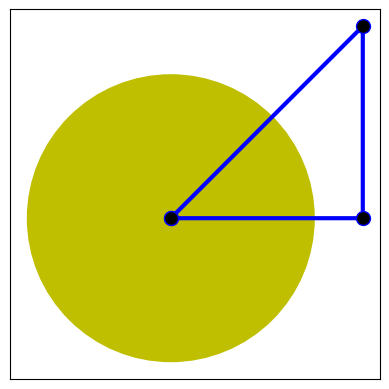

Source code (Python):
import matplotlib.pyplot as plt
import numpy as np

# plt.plot(range(1, 5), [x * x for x in range(1, 5)], 'ro')
# plt.axis([0, 6, 0, 20])
# plt.show()

# t = np.arange(0, 5, 0.2)
#
# plot = plt.plot(t, t, 'r--', t, t ** 2, 'bs', t, t ** 3, 'g^')
# for p in plot:
#     print(p)
# line = plot[0]
# line.set_antialiased(True)
#
# plt.show()

# def f(t):
#     return np.exp(-t) * np.cos(2 * np.pi * t)
#
# t1 = np.arange(0, 5, 0.1)
# t2 = np.arange(0, 5, 0.02)
#
# plt.figure(1)
# plt.subplot(211)
# plt.plot(t1, f(t1), 'bo', t2, f(t2), 'k')
#
# plt.subplot(223)
# plt.plot(t2, np.cos(2 * np.pi * t2), 'r--')
# plt.figure(2)                # a second figure
# plt.plot([4, 5, 6])
# plt.show()
# make up some data in the interval ]0, 1[
# y = np.random.normal(loc=0.5, scale=0.4, size=1000)
# y = y[(y > 0) & (y < 1)]
# y.sort()
# x = np.arange(len(y))
#
# # plot with various axes scales
# plt.figure(1)
#
# # linear
# plt.subplot(221)
# plt.plot(x, y)
# plt.yscale('linear')
# plt.title('linear')
# plt.grid(True)
#
#
# # log
# plt.subplot(222)
# plt.plot(x, y)
# plt.yscale('log')
# plt.title('log')
# plt.grid(True)
#
#
# # symmetric log
# plt.subplot(223)
# plt.plot(x, y - y.mean())
# plt.yscale('symlog', linthreshy=0.05)
# plt.title('symlog')
# plt.grid(True)
#
# # logit
# plt.subplot(224)
# plt.plot(x, y)
# plt.yscale('logit')
# plt.title('logit')
# plt.grid(True)
#
# plt.show()

'''
For each colormap, plot the lightness parameter L* from CIELAB colorspace
along the y axis vs index through the colormap. Colormaps are examined in
categories as in the original matplotlib gallery of colormaps.
'''

# from colormaps import cmaps
# import numpy as np
# import matplotlib.pyplot as plt
# from matplotlib import cm
# import matplotlib as mpl
# from colorspacious import cspace_converter
#
# mpl.rcParams.update({'font.size': 12})
# mpl.rcParams['font.sans-serif'] = ('Arev Sans, Bitstream Vera Sans, '
#                                    'Lucida Grande, Verdana, Geneva, Lucid, '
#                                    'Helvetica, Avant Garde, sans-serif')
# mpl.rcParams['mathtext.fontset'] = 'custom'
# mpl.rcParams['mathtext.cal'] = 'cursive'
# mpl.rcParams['mathtext.rm'] = 'sans'
# mpl.rcParams['mathtext.tt'] = 'monospace'
# mpl.rcParams['mathtext.it'] = 'sans:italic'
# mpl.rcParams['mathtext.bf'] = 'sans:bold'
# mpl.rcParams['mathtext.sf'] = 'sans'
# mpl.rcParams['mathtext.fallback_to_cm'] = 'True'
#
# # indices to step through colormap
# x = np.linspace(0.0, 1.0, 100)
#
# # Do plot
# for cmap_category, cmap_list in cmaps:
#
#     # Do subplots so that colormaps have enough space. 5 per subplot?
#     dsub = 5 # number of colormaps per subplot
#     if cmap_category == 'Diverging': # because has 12 colormaps
#         dsub = 6
#     elif cmap_category == 'Sequential (2)':
#         dsub = 6
#     elif cmap_category == 'Sequential':
#         dsub = 7
#     nsubplots = int(np.ceil(len(cmap_list)/float(dsub)))
#
#     fig = plt.figure(figsize=(7,2.6*nsubplots))
#
#     for i, subplot in enumerate(range(nsubplots)):
#
#         locs = [] # locations for text labels
#
#         ax = fig.add_subplot(nsubplots, 1, i+1)
#
#         for j, cmap in enumerate(cmap_list[i*dsub:(i+1)*dsub]):
#
#             # Get rgb values for colormap
#             rgb = cm.get_cmap(cmap)(x)[np.newaxis,:,:3]
#
#             # Get colormap in CAM02-UCS colorspace. We want the lightness.
#             lab = cspace_converter("sRGB1", "CAM02-UCS")(rgb)
#
#             # Plot colormap L values
#             # Do separately for each category so each plot can be pretty
#             # to make scatter markers change color along plot:
#             # http://stackoverflow.com/questions/8202605/matplotlib-scatterplot-colour-as-a-function-of-a-third-variable
#             if cmap_category=='Perceptually Uniform Sequential':
#                 dc = 1.15 # spacing between colormaps
#                 ax.scatter(x+j*dc, lab[0,:,0], c=x, cmap=cmap,
#                            s=300, linewidths=0.)
#                 if i==2:
#                     ax.axis([-0.1,4.1,0,100])
#                 else:
#                     ax.axis([-0.1,4.7,0,100])
#                 locs.append(x[-1]+j*dc) # store locations for colormap labels
#
#             elif cmap_category=='Sequential':
#                 dc = 0.6 # spacing between colormaps
#                 # These colormaps all start at high lightness but we want them
#                 # reversed to look nice in the plot, so reverse the order.
#                 ax.scatter(x+j*dc, lab[0,::-1,0], c=x[::-1], cmap=cmap,
#                            s=300, linewidths=0.)
#                 if i==2:
#                     ax.axis([-0.1,4.1,0,100])
#                 else:
#                     ax.axis([-0.1,4.7,0,100])
#                 locs.append(x[-1]+j*dc) # store locations for colormap labels
#
#             elif cmap_category=='Sequential (2)':
#                 dc = 1.15
#                 ax.scatter(x+j*dc, lab[0,:,0], c=x, cmap=cmap,
#                            s=300, linewidths=0.)
#                 ax.axis([-0.1,7.0,0,100])
#                 # store locations for colormap labels
#                 locs.append(x[-1]+j*dc)
#
#             elif cmap_category=='Diverging':
#                 dc = 1.2
#                 ax.scatter(x+j*dc, lab[0,:,0], c=x, cmap=cmap,
#                            s=300, linewidths=0.)
#                 ax.axis([-0.1,7.1,0,100])
#                 # store locations for colormap labels
#                 locs.append(x[int(x.size/2.)]+j*dc)
#             elif cmap_category=='Qualitative':
#                 dc = 1.3
#                 ax.scatter(x+j*dc, lab[0,:,0], c=x, cmap=cmap,
#                            s=300, linewidths=0.)
#                 ax.axis([-0.1,6.3,0,100])
#                 # store locations for colormap labels
#                 locs.append(x[int(x.size/2.)]+j*dc)
#
#             elif cmap_category=='Miscellaneous':
#                 dc = 1.25
#                 ax.scatter(x+j*dc, lab[0,:,0], c=x, cmap=cmap,
#                            s=300, linewidths=0.)
#                 ax.axis([-0.1,6.1,0,100])
#                 # store locations for colormap labels
#                 locs.append(x[int(x.size/2.)]+j*dc)
#
#             # Set up labels for colormaps
#             ax.xaxis.set_ticks_position('top')
#             ticker = mpl.ticker.FixedLocator(locs)
#             ax.xaxis.set_major_locator(ticker)
#             formatter = mpl.ticker.FixedFormatter(cmap_list[i*dsub:(i+1)*dsub])
#             ax.xaxis.set_major_formatter(formatter)
#             labels = ax.get_xticklabels()
#             for label in labels:
#                 label.set_rotation(60)
#
#     ax.set_xlabel(cmap_category + ' colormaps', fontsize=14)
#     fig.text(0.0, 0.55, 'Lightness $L^*$', fontsize=12,
#              transform=fig.transFigure, rotation=90)
#
#     fig.tight_layout(h_pad=0.05, pad=1.5)
#     plt.show()

axes = plt.gca()

circle = plt.Circle((0, 0), radius=0.75, fc='y')
t = plt.Line2D([0, 1, 1, 0], [0, 1, 0, 0], lw=3, color='b', marker='.', markersize=20, markerfacecolor='k')
axes.add_patch(circle)
axes.add_line(t)
axes.get_xaxis().set_visible(False)
axes.get_yaxis().set_visible(False)

plt.axis('scaled')
plt.show()

# ax = fig.add_subplot(2, 1, 2)
# t = np.arange(0, 1, 0.01)
# s = np.sin(2 * np.pi * t)
# ax.plot(t, s, color='blue', lw=2)
# plt.show()
